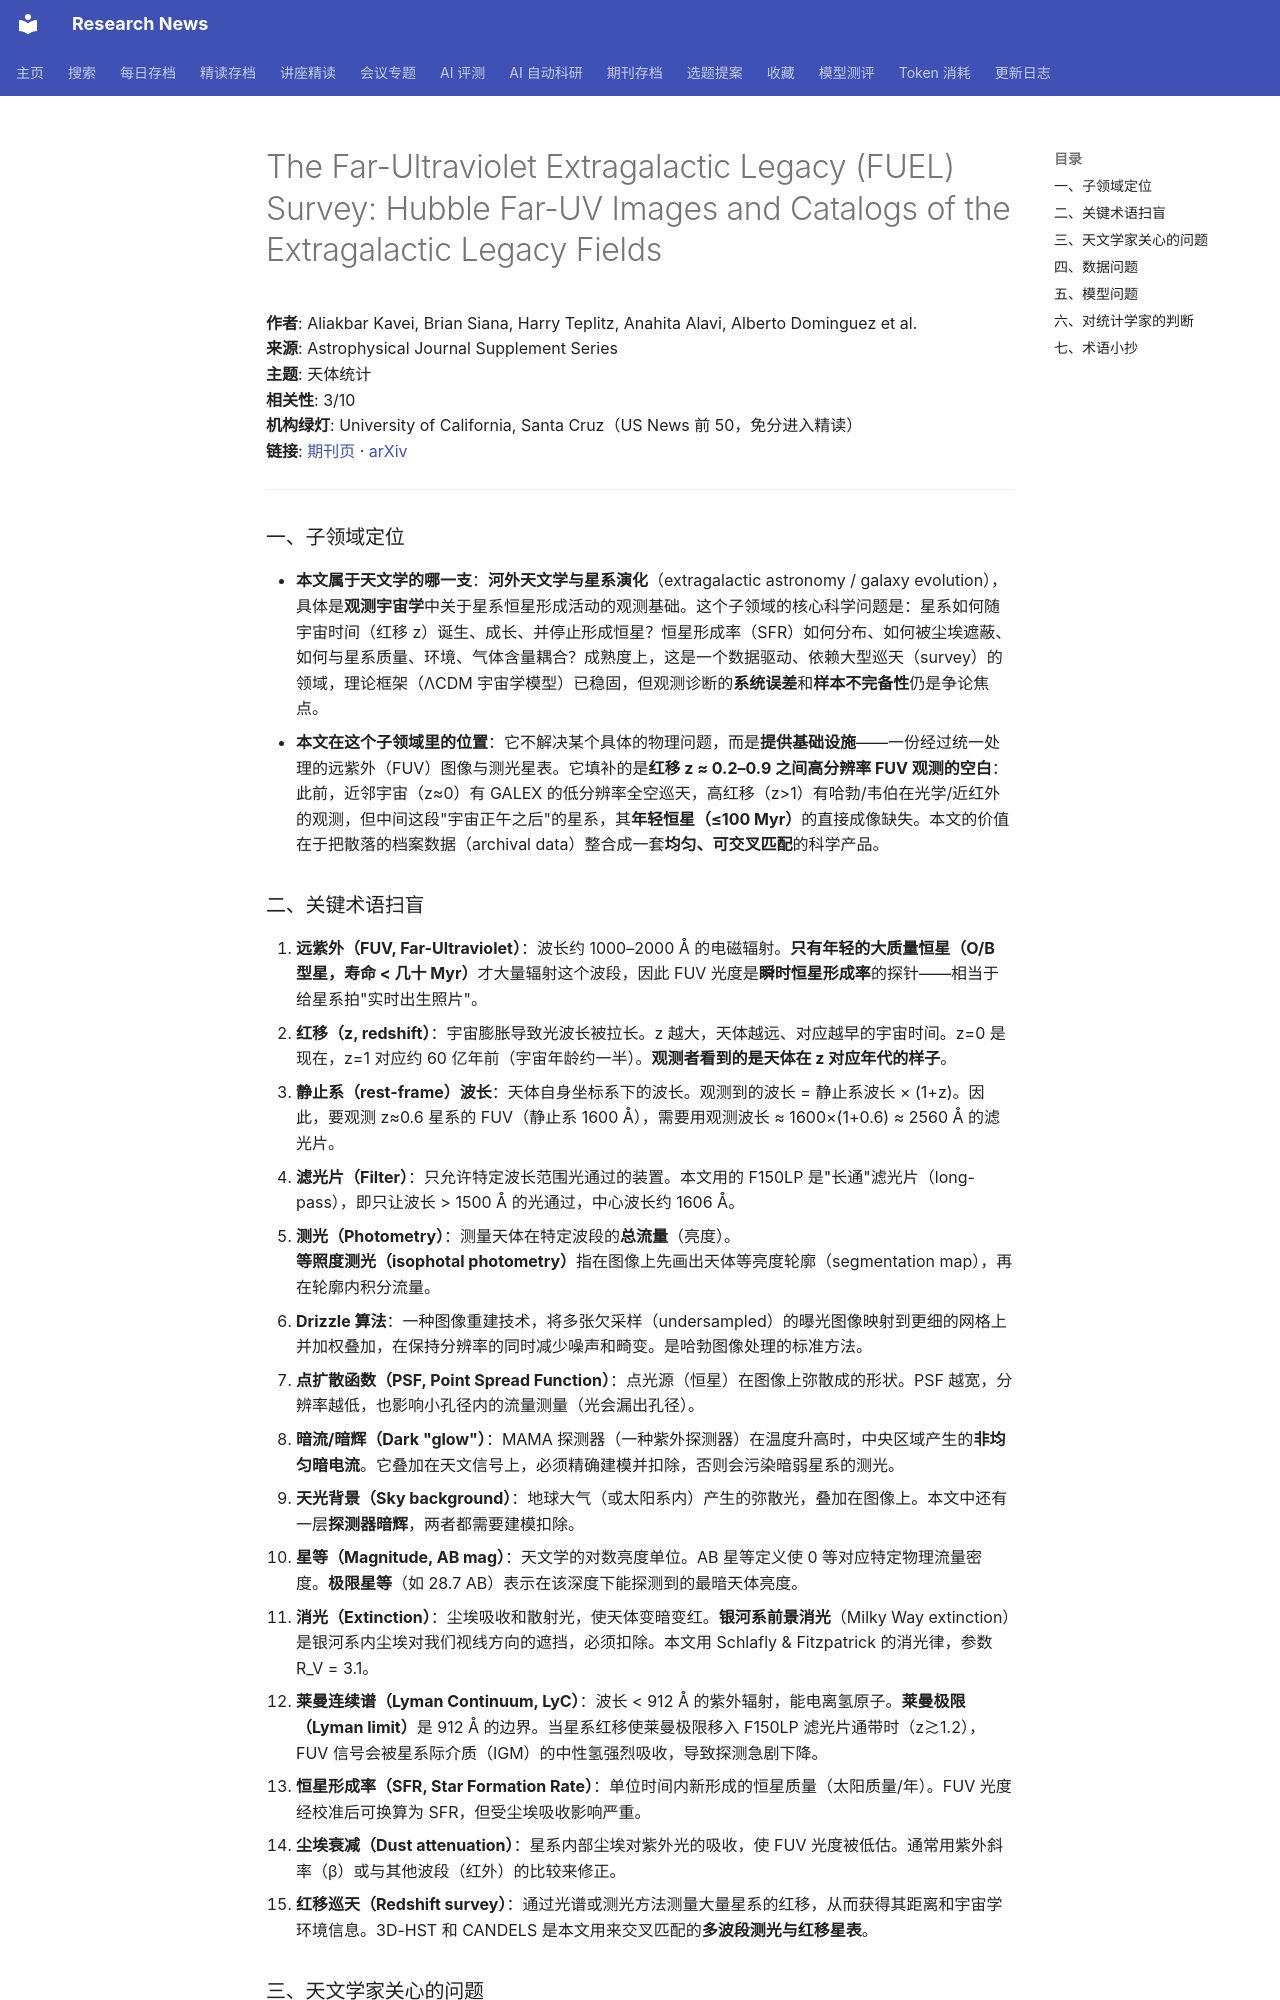

repository: cxy0714/research-news · page: deep_reads/2026-10-12-10.3847_1538-4365_ae7f0f/index.html · generator: mkdocs

# The Far-Ultraviolet Extragalactic Legacy (FUEL) Survey: Hubble Far-UV Images and Catalogs of the Extragalactic Legacy Fields

**作者**: Aliakbar Kavei, Brian Siana, Harry Teplitz, Anahita Alavi, Alberto Dominguez et al.  
**来源**: Astrophysical Journal Supplement Series  
**主题**: 天体统计  
**相关性**: 3/10  
**机构绿灯**: University of California, Santa Cruz（US News 前 50，免分进入精读）  
**链接**: [期刊页](https://doi.org/10.3847/1538-4365/ae7f0f) · [arXiv](https://arxiv.org/abs/2603.04511)

---

### 一、子领域定位

- **本文属于天文学的哪一支**：**河外天文学与星系演化**（extragalactic astronomy / galaxy evolution），具体是**观测宇宙学**中关于星系恒星形成活动的观测基础。这个子领域的核心科学问题是：星系如何随宇宙时间（红移 z）诞生、成长、并停止形成恒星？恒星形成率（SFR）如何分布、如何被尘埃遮蔽、如何与星系质量、环境、气体含量耦合？成熟度上，这是一个数据驱动、依赖大型巡天（survey）的领域，理论框架（ΛCDM 宇宙学模型）已稳固，但观测诊断的**系统误差**和**样本不完备性**仍是争论焦点。
- **本文在这个子领域里的位置**：它不解决某个具体的物理问题，而是**提供基础设施**——一份经过统一处理的远紫外（FUV）图像与测光星表。它填补的是**红移 z ≈ 0.2–0.9 之间高分辨率 FUV 观测的空白**：此前，近邻宇宙（z≈0）有 GALEX 的低分辨率全空巡天，高红移（z>1）有哈勃/韦伯在光学/近红外的观测，但中间这段"宇宙正午之后"的星系，其**年轻恒星（≤100 Myr）**的直接成像缺失。本文的价值在于把散落的档案数据（archival data）整合成一套**均匀、可交叉匹配**的科学产品。
